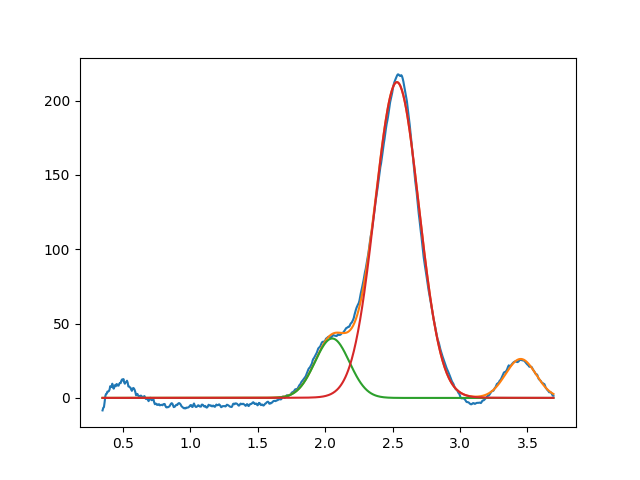

Values plotted in this chart, from the file beside it:
2.052285452209802408e+00, 3.999999999999999289e+01, 2.999999999999999334e-01, 9.999999999999998890e-01
2.532261264132542156e+00, 2.124523842993337723e+02, 3.842483087823985177e-01, 9.908820301739386105e-01
3.450000000000000622e+00, 2.614928214599198242e+01, 2.663899680846249507e-01, 9.999999999999933387e-01
